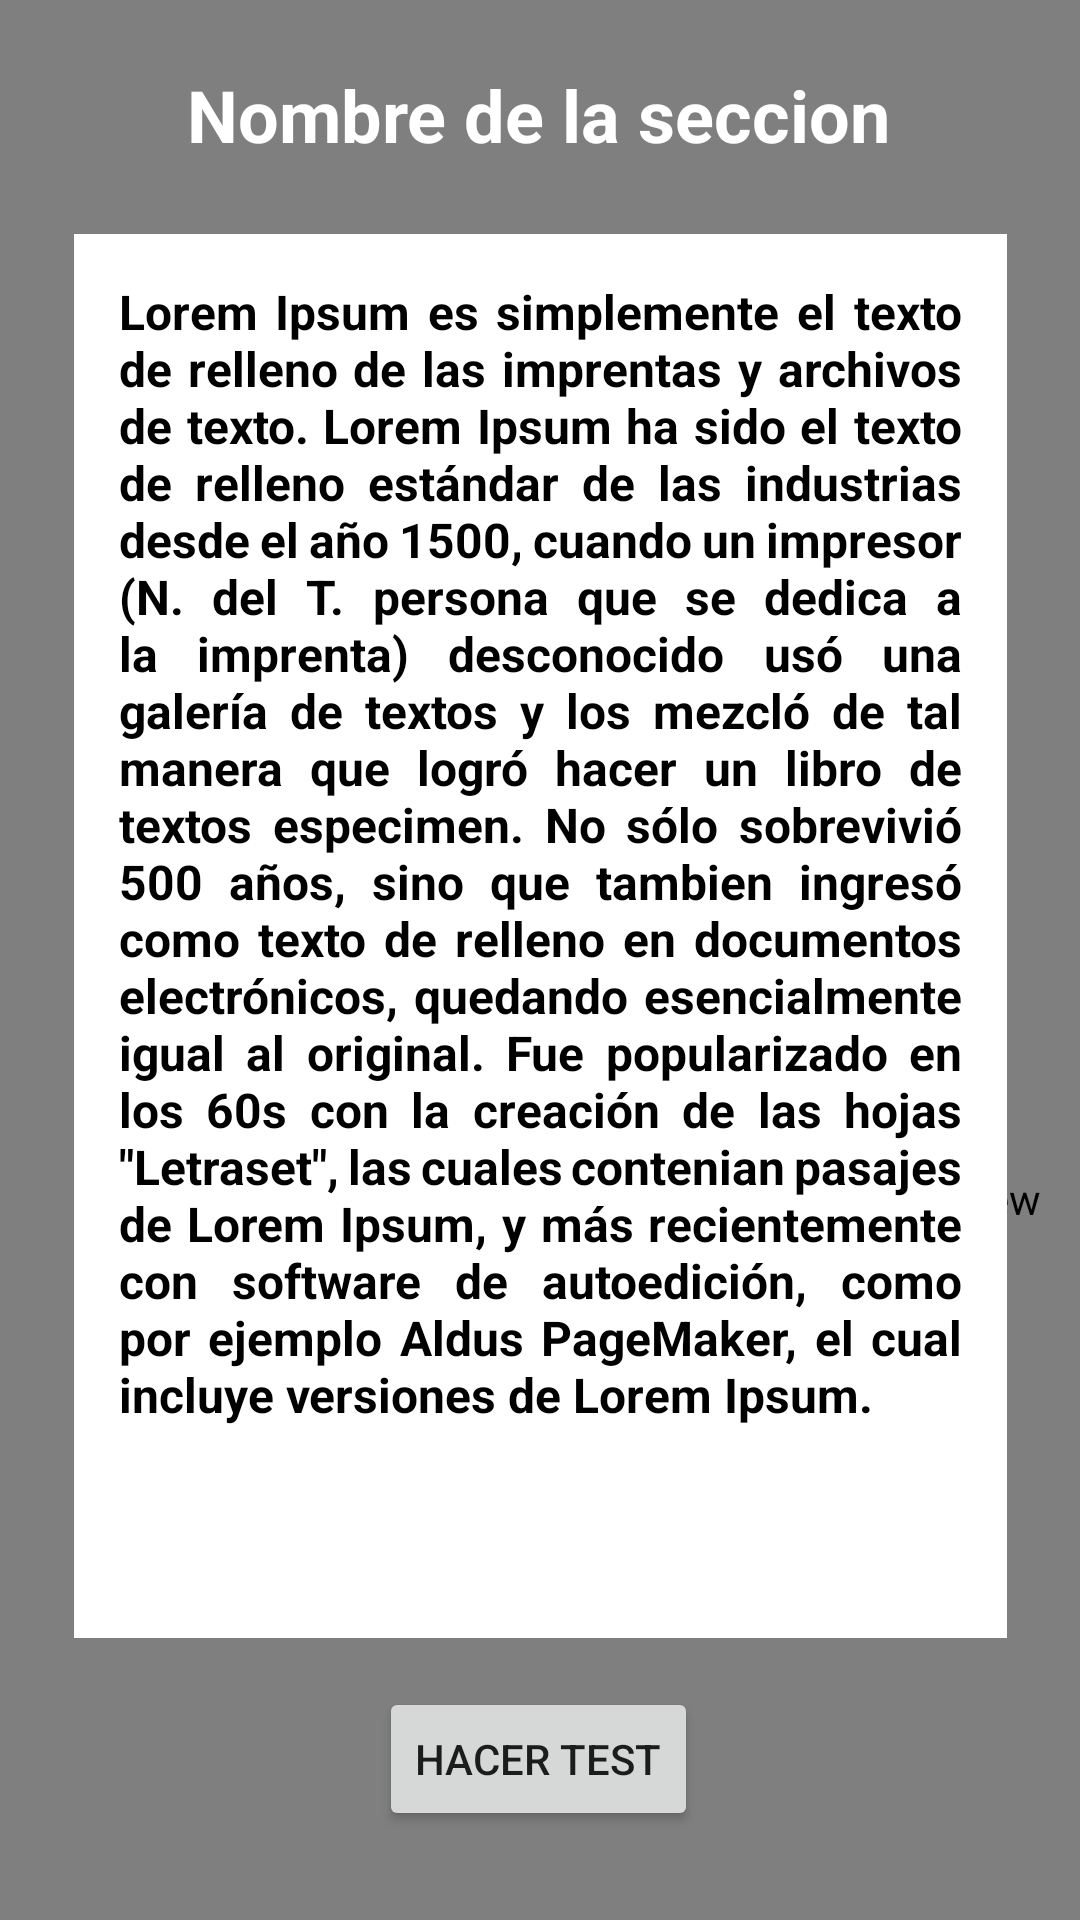

The Android layout XML behind this screen, and the referenced resources:
<!-- AndroidManifest.xml: application theme Theme.NoteMe -->
<!-- res/layout/activity_info_tema.xml -->
<?xml version="1.0" encoding="utf-8"?>
<androidx.constraintlayout.widget.ConstraintLayout xmlns:android="http://schemas.android.com/apk/res/android"
    xmlns:app="http://schemas.android.com/apk/res-auto"
    xmlns:tools="http://schemas.android.com/tools"
    android:layout_width="match_parent"
    android:layout_height="match_parent"
    tools:context=".InfoTemaActivity">

    <pl.droidsonroids.gif.GifImageView
        android:id="@+id/gifImageView2"
        android:layout_width="412dp"
        android:layout_height="413dp"
        android:src="@drawable/clouds"
        app:layout_constraintStart_toStartOf="parent"
        app:layout_constraintTop_toTopOf="parent" />

    <pl.droidsonroids.gif.GifImageView
        android:id="@+id/gifImageView3"
        android:layout_width="482dp"
        android:layout_height="481dp"
        android:src="@drawable/clouds"
        app:layout_constraintBottom_toBottomOf="parent"
        tools:layout_editor_absoluteX="-48dp" />

    <TextView
        android:id="@+id/tituloSeccion"
        android:layout_width="wrap_content"
        android:layout_height="wrap_content"
        android:text="Nombre de la seccion"
        android:textSize="24sp"
        android:textStyle="bold"
        app:layout_constraintBottom_toBottomOf="parent"
        app:layout_constraintEnd_toEndOf="parent"
        app:layout_constraintHorizontal_bias="0.498"
        app:layout_constraintStart_toStartOf="parent"
        app:layout_constraintTop_toTopOf="parent"
        app:layout_constraintVertical_bias="0.036"
        android:textColor="@color/white"/>

    <TextView
        android:id="@+id/contenidoSeccion"
        android:layout_width="311dp"
        android:layout_height="468dp"
        android:justificationMode="inter_word"
        android:text='Lorem Ipsum es simplemente el texto de relleno de las imprentas y archivos de texto. Lorem Ipsum ha sido el texto de relleno estándar de las industrias desde el año 1500, cuando un impresor (N. del T. persona que se dedica a la imprenta) desconocido usó una galería de textos y los mezcló de tal manera que logró hacer un libro de textos especimen. No sólo sobrevivió 500 años, sino que tambien ingresó como texto de relleno en documentos electrónicos, quedando esencialmente igual al original. Fue popularizado en los 60s con la creación de las hojas "Letraset", las cuales contenian pasajes de Lorem Ipsum, y más recientemente con software de autoedición, como por ejemplo Aldus PageMaker, el cual incluye versiones de Lorem Ipsum.'
        android:textColor="@color/black"
        android:textSize="16sp"
        android:textStyle="bold"
        app:layout_constraintBottom_toBottomOf="parent"
        app:layout_constraintEnd_toEndOf="parent"
        app:layout_constraintStart_toStartOf="parent"
        app:layout_constraintTop_toTopOf="parent"
        app:layout_constraintVertical_bias="0.454"
        android:background="@color/white"
        android:padding="15sp"/>

    <Button
        android:id="@+id/btnExamen"
        android:layout_width="wrap_content"
        android:layout_height="wrap_content"
        android:text="Hacer test"
        app:layout_constraintBottom_toBottomOf="parent"
        app:layout_constraintEnd_toEndOf="parent"
        app:layout_constraintHorizontal_bias="0.498"
        app:layout_constraintStart_toStartOf="parent"
        app:layout_constraintTop_toBottomOf="@+id/contenidoSeccion"
        app:layout_constraintVertical_bias="0.358" />

</androidx.constraintlayout.widget.ConstraintLayout>
<!-- resources referenced by this layout -->
<resources>
  <color name="black">#FF000000</color>
  <color name="white">#FFFFFFFF</color>
  <style name="Theme.NoteMe" parent="Theme.MaterialComponents.DayNight.DarkActionBar">
          
          <item name="colorPrimary">@color/purple_500</item>
          <item name="colorPrimaryVariant">@color/purple_700</item>
          <item name="colorOnPrimary">@color/white</item>
          
          <item name="colorSecondary">@color/teal_200</item>
          <item name="colorSecondaryVariant">@color/teal_700</item>
          <item name="colorOnSecondary">@color/black</item>
          
          <item name="android:statusBarColor" tools:targetApi="l">?attr/colorPrimaryVariant</item>
          
      </style>
  <color name="purple_500">#FF6200EE</color>
  <color name="purple_700">#FF3700B3</color>
  <color name="teal_200">#FF03DAC5</color>
  <color name="teal_700">#FF018786</color>
</resources>
